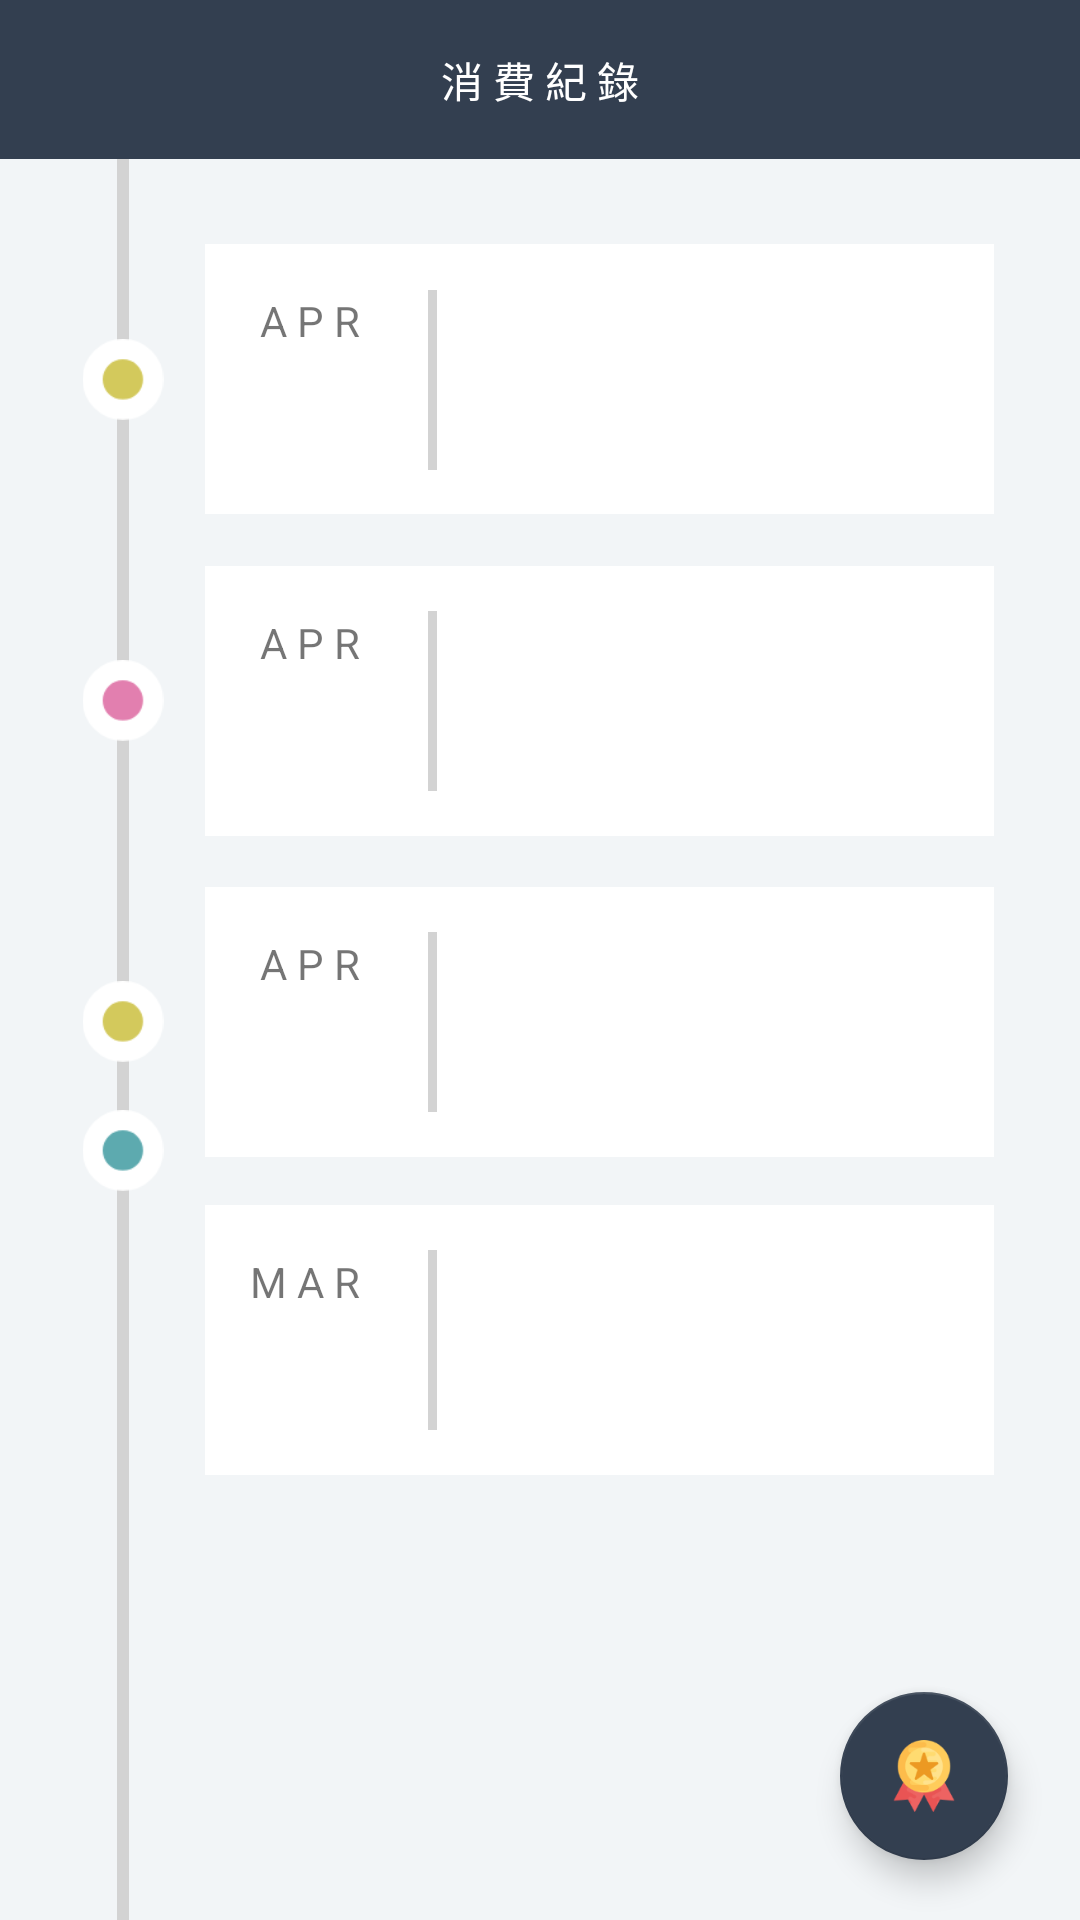

The Android layout XML behind this screen, and the referenced resources:
<!-- AndroidManifest.xml: application theme AppTheme -->
<!-- res/layout/fragment_record.xml -->
<?xml version="1.0" encoding="utf-8"?>
<android.support.constraint.ConstraintLayout xmlns:android="http://schemas.android.com/apk/res/android"
    xmlns:app="http://schemas.android.com/apk/res-auto"
    xmlns:tools="http://schemas.android.com/tools"
    android:layout_width="match_parent"
    android:layout_height="match_parent"
    android:background="@color/bggray">

    <View
        android:id="@+id/view3"
        android:layout_width="4dp"
        android:layout_height="wrap_content"
        android:layout_marginEnd="8dp"
        android:background="@color/linegray"
        app:layout_constraintEnd_toStartOf="@+id/guideline"
        app:layout_constraintStart_toStartOf="@+id/guideline"
        app:layout_constraintTop_toTopOf="parent" />

    <android.support.design.widget.FloatingActionButton
        android:id="@+id/ButtomAch"
        android:layout_width="wrap_content"
        android:layout_height="wrap_content"
        android:layout_marginEnd="24dp"
        android:layout_marginBottom="20dp"
        android:onClick="achievement"
        app:backgroundTint="@color/bgBlue"
        app:layout_constraintBottom_toBottomOf="parent"
        app:layout_constraintEnd_toEndOf="parent"
        app:rippleColor="@color/lineYellow"
        app:srcCompat="@drawable/medal" />

    <android.support.constraint.Guideline
        android:id="@+id/guideline"
        android:layout_width="wrap_content"
        android:layout_height="wrap_content"
        android:orientation="vertical"
        app:layout_constraintGuide_begin="41dp" />

    <View
        android:id="@+id/view8"
        android:layout_width="0dp"
        android:layout_height="90dp"
        android:background="@android:color/white"
        app:layout_constraintBottom_toBottomOf="@+id/imageView2"
        app:layout_constraintEnd_toStartOf="@+id/guideline5"
        app:layout_constraintHorizontal_bias="1.0"
        app:layout_constraintStart_toStartOf="@+id/guideline4"
        app:layout_constraintTop_toTopOf="@+id/imageView2"
        app:layout_constraintVertical_bias="0.507" />

    <View
        android:id="@+id/view9"
        android:layout_width="0dp"
        android:layout_height="90dp"
        android:background="@android:color/white"
        app:layout_constraintBottom_toBottomOf="@+id/imageView3"
        app:layout_constraintEnd_toStartOf="@+id/guideline5"
        app:layout_constraintStart_toStartOf="@+id/guideline4"
        app:layout_constraintTop_toTopOf="@+id/imageView3" />

    <View
        android:id="@+id/view10"
        android:layout_width="0dp"
        android:layout_height="90dp"
        android:background="@android:color/white"
        app:layout_constraintBottom_toBottomOf="@+id/imageView4"
        app:layout_constraintEnd_toStartOf="@+id/guideline5"
        app:layout_constraintStart_toStartOf="@+id/guideline4"
        app:layout_constraintTop_toTopOf="@+id/imageView4" />

    <View
        android:id="@+id/view11"
        android:layout_width="0dp"
        android:layout_height="90dp"
        android:layout_marginTop="16dp"
        android:background="@android:color/white"
        app:layout_constraintEnd_toStartOf="@+id/guideline5"
        app:layout_constraintStart_toStartOf="@+id/guideline4"
        app:layout_constraintTop_toBottomOf="@+id/view10" />

    <ImageView
        android:id="@+id/imageView2"
        android:layout_width="28dp"
        android:layout_height="27dp"
        android:layout_marginTop="60dp"
        app:layout_constraintEnd_toStartOf="@+id/guideline"
        app:layout_constraintStart_toStartOf="@+id/guideline"
        app:layout_constraintTop_toBottomOf="@+id/view5"
        app:srcCompat="@drawable/record_y" />

    <ImageView
        android:id="@+id/imageView3"
        android:layout_width="28dp"
        android:layout_height="27dp"
        android:layout_marginTop="80dp"
        app:layout_constraintEnd_toStartOf="@+id/guideline"
        app:layout_constraintHorizontal_bias="0.0"
        app:layout_constraintStart_toStartOf="@+id/guideline"
        app:layout_constraintTop_toBottomOf="@+id/imageView2"
        app:srcCompat="@drawable/record_p" />

    <ImageView
        android:id="@+id/imageView4"
        android:layout_width="28dp"
        android:layout_height="27dp"
        android:layout_marginTop="80dp"
        app:layout_constraintEnd_toStartOf="@+id/guideline"
        app:layout_constraintHorizontal_bias="0.071"
        app:layout_constraintStart_toStartOf="@+id/guideline"
        app:layout_constraintTop_toBottomOf="@+id/imageView3"
        app:srcCompat="@drawable/record_y" />

    <ImageView
        android:id="@+id/imageView5"
        android:layout_width="28dp"
        android:layout_height="27dp"
        android:layout_marginTop="16dp"
        app:layout_constraintEnd_toStartOf="@+id/guideline"
        app:layout_constraintHorizontal_bias="0.071"
        app:layout_constraintStart_toStartOf="@+id/guideline"
        app:layout_constraintTop_toBottomOf="@+id/imageView4"
        app:srcCompat="@drawable/record_bg" />

    <View
        android:id="@+id/view5"
        android:layout_width="wrap_content"
        android:layout_height="53dp"
        android:background="@color/bgBlue"
        app:layout_constraintEnd_toEndOf="parent"
        app:layout_constraintStart_toStartOf="parent"
        app:layout_constraintTop_toTopOf="parent" />

    <TextView
        android:id="@+id/textView2"
        android:layout_width="wrap_content"
        android:layout_height="wrap_content"
        android:layout_marginStart="8dp"
        android:layout_marginEnd="8dp"
        android:text="消 費 紀 錄"
        android:textAppearance="@style/TextAppearance.AppCompat.Medium"
        android:textColor="@android:color/white"
        android:textSize="14sp"
        app:layout_constraintBottom_toBottomOf="@+id/view5"
        app:layout_constraintEnd_toEndOf="parent"
        app:layout_constraintStart_toStartOf="parent"
        app:layout_constraintTop_toTopOf="@+id/view5" />

    <android.support.constraint.Guideline
        android:id="@+id/guideline4"
        android:layout_width="wrap_content"
        android:layout_height="wrap_content"
        android:orientation="vertical"
        app:layout_constraintGuide_percent="0.19" />

    <android.support.constraint.Guideline
        android:id="@+id/guideline5"
        android:layout_width="wrap_content"
        android:layout_height="wrap_content"
        android:orientation="vertical"
        app:layout_constraintGuide_percent="0.92" />

    <View
        android:id="@+id/view13"
        android:layout_width="3dp"
        android:layout_height="60dp"
        android:layout_marginEnd="8dp"
        android:background="@color/linegray"
        app:layout_constraintBottom_toBottomOf="@+id/imageView2"
        app:layout_constraintEnd_toStartOf="@+id/guideline10"
        app:layout_constraintStart_toStartOf="@+id/guideline10"
        app:layout_constraintTop_toTopOf="@+id/imageView2" />

    <View
        android:id="@+id/view16"
        android:layout_width="3dp"
        android:layout_height="60dp"
        android:layout_marginEnd="8dp"
        android:background="@color/linegray"
        app:layout_constraintBottom_toBottomOf="@+id/imageView3"
        app:layout_constraintEnd_toStartOf="@+id/guideline10"
        app:layout_constraintHorizontal_bias="0.0"
        app:layout_constraintStart_toStartOf="@+id/guideline10"
        app:layout_constraintTop_toTopOf="@+id/imageView3" />

    <View
        android:id="@+id/view17"
        android:layout_width="3dp"
        android:layout_height="60dp"
        android:layout_marginEnd="8dp"
        android:background="@color/linegray"
        app:layout_constraintBottom_toBottomOf="@+id/imageView4"
        app:layout_constraintEnd_toStartOf="@+id/guideline10"
        app:layout_constraintStart_toStartOf="@+id/guideline10"
        app:layout_constraintTop_toTopOf="@+id/imageView4" />

    <View
        android:id="@+id/view20"
        android:layout_width="3dp"
        android:layout_height="60dp"
        android:layout_marginEnd="8dp"
        android:background="@color/linegray"
        app:layout_constraintBottom_toBottomOf="@+id/view11"
        app:layout_constraintEnd_toStartOf="@+id/guideline10"
        app:layout_constraintStart_toStartOf="@+id/guideline10"
        app:layout_constraintTop_toTopOf="@+id/view11" />

    <android.support.constraint.Guideline
        android:id="@+id/guideline10"
        android:layout_width="wrap_content"
        android:layout_height="wrap_content"
        android:orientation="vertical"
        app:layout_constraintGuide_percent="0.4" />

    <TextView
        android:id="@+id/textView16"
        android:layout_width="wrap_content"
        android:layout_height="wrap_content"
        android:layout_marginTop="16dp"
        android:layout_marginEnd="24dp"
        android:text="A P R"
        app:layout_constraintEnd_toStartOf="@+id/guideline10"
        app:layout_constraintTop_toTopOf="@+id/view8" />

    <TextView
        android:id="@+id/textView17"
        android:layout_width="wrap_content"
        android:layout_height="wrap_content"
        android:layout_marginTop="16dp"
        android:layout_marginEnd="24dp"
        android:text="A P R"
        app:layout_constraintEnd_toStartOf="@+id/guideline10"
        app:layout_constraintTop_toTopOf="@+id/view9" />

    <TextView
        android:id="@+id/textView18"
        android:layout_width="wrap_content"
        android:layout_height="wrap_content"
        android:layout_marginTop="16dp"
        android:layout_marginEnd="24dp"
        android:text="A P R"
        app:layout_constraintEnd_toStartOf="@+id/guideline10"
        app:layout_constraintTop_toTopOf="@+id/view10" />

    <TextView
        android:id="@+id/textView19"
        android:layout_width="wrap_content"
        android:layout_height="wrap_content"
        android:layout_marginTop="16dp"
        android:layout_marginEnd="24dp"
        android:text="M A R"
        app:layout_constraintEnd_toStartOf="@+id/guideline10"
        app:layout_constraintTop_toTopOf="@+id/view11" />

</android.support.constraint.ConstraintLayout>
<!-- resources referenced by this layout -->
<resources>
  <color name="bgBlue">#333f50</color>
  <color name="bggray">#f2f5f7	</color>
  <color name="lineYellow">#d3c95c</color>
  <color name="linegray">#d3d3d3	</color>
  <!-- drawable medal: png bitmap (drawable-v24, 5246 bytes) -->
  <!-- drawable record_bg: png bitmap (drawable-v24, 1689 bytes) -->
  <!-- drawable record_p: png bitmap (drawable-v24, 1636 bytes) -->
  <!-- drawable record_y: png bitmap (drawable-v24, 1665 bytes) -->
  <style name="AppTheme" parent="Theme.AppCompat.Light.NoActionBar">
          
          <item name="colorPrimary">@color/colorPrimary</item>
          <item name="colorPrimaryDark">@color/colorPrimaryDark</item>
          <item name="colorAccent">@color/colorAccent</item>
      </style>
  <color name="colorPrimary">#333f50</color>
  <color name="colorPrimaryDark">#272727</color>
  <color name="colorAccent">#272727</color>
</resources>
